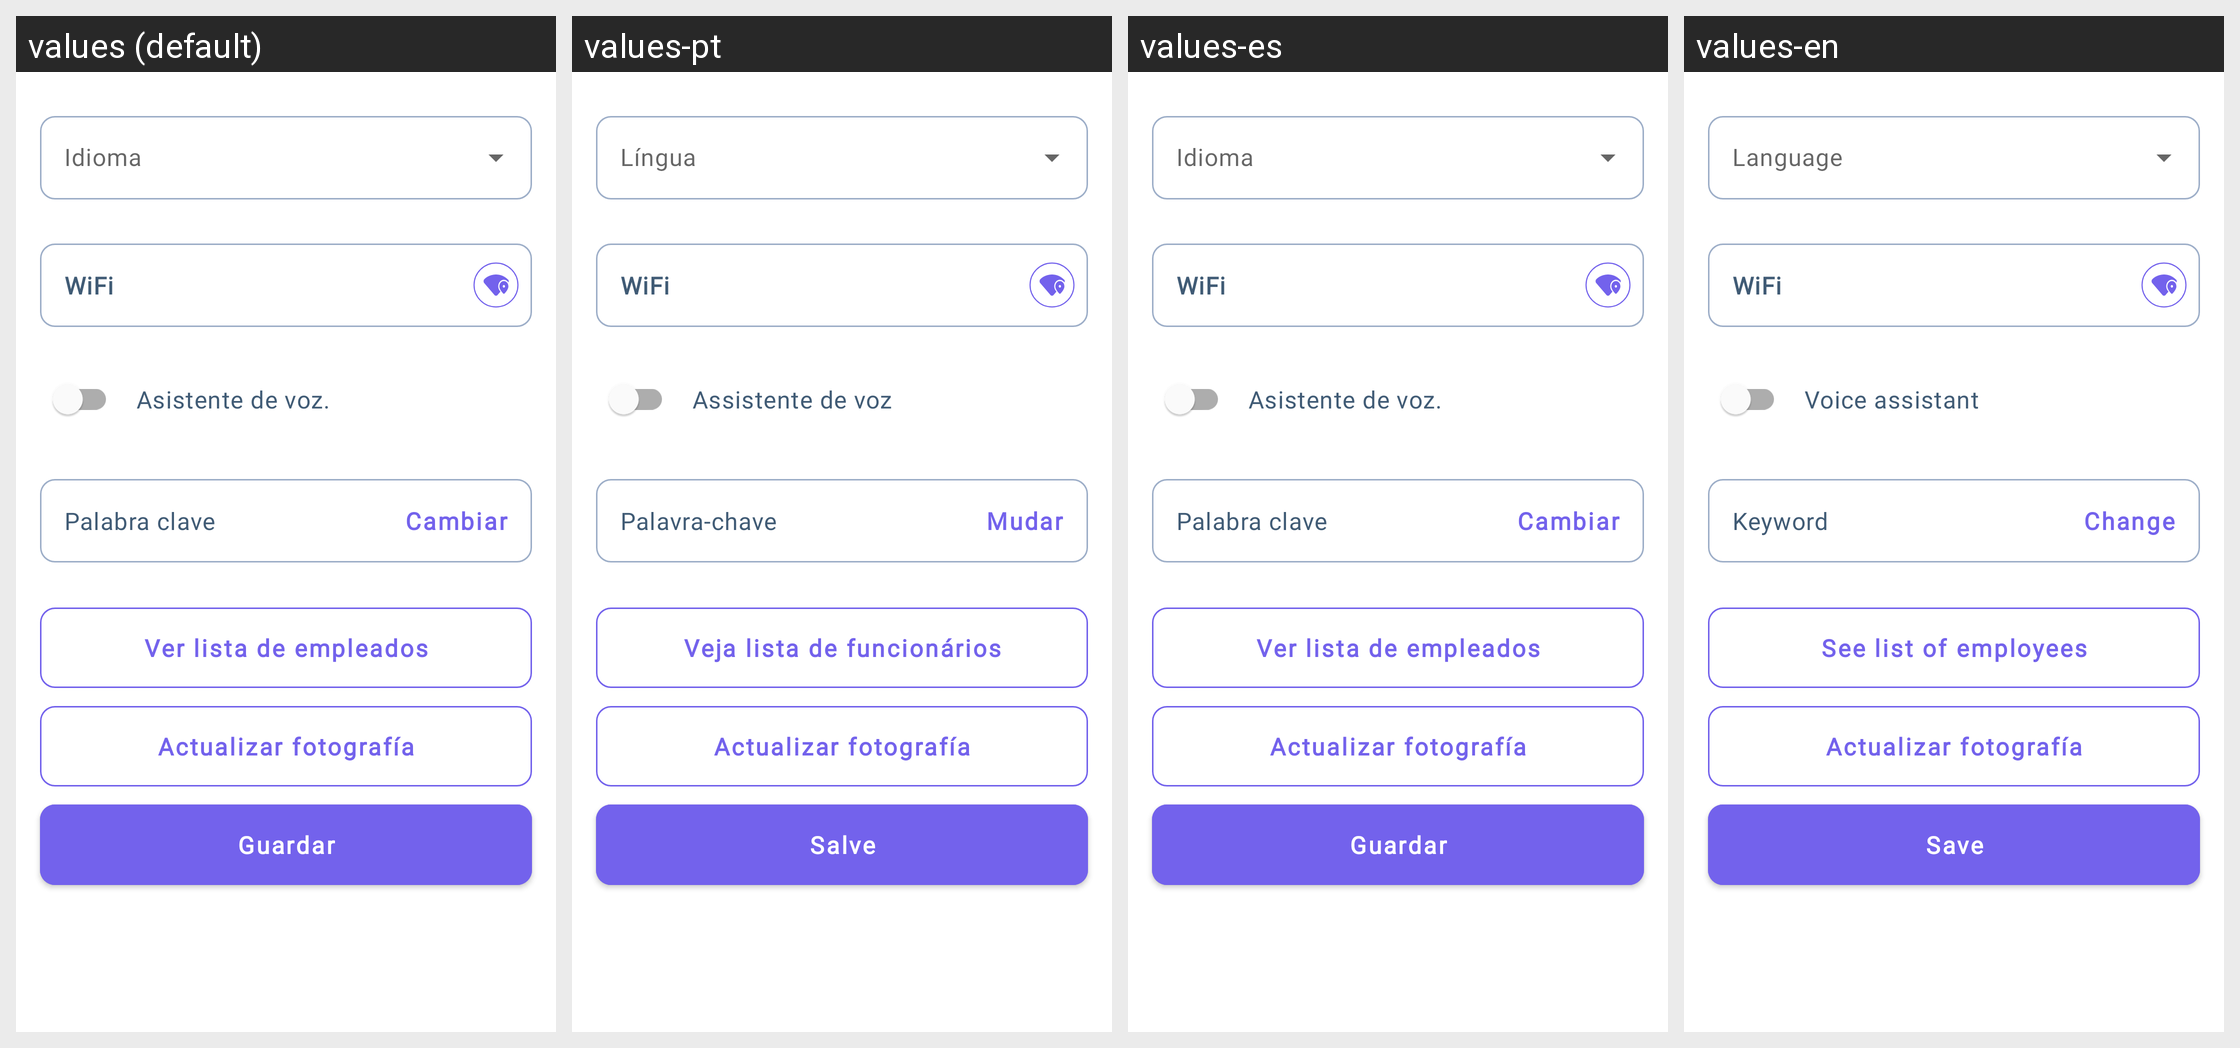

This grid shows one Android layout under several languages. Give, for every string resource on the screen, its name, the default text and each shown locale's text.
Android screen res/layout/fragment_settings2.xml rendered under 4 locales, left to right: values (default), values-pt, values-es, values-en. Device: Nexus 5 (rendered at 1080×1920; each locale shown at half size, 540×960, under a caption strip naming it); theme AppTheme.
Other locales in the repository, not shown: values-fr.
Strings drawn on this screen, with the default value and each locale's value (text and hints the layout hard-codes, and strings that could not be matched under every locale, appear in the picture but are not listed):

login_title_language
  values: Idioma
  values-pt: Língua
  values-es: Idioma
  values-en: Language

wifi
  values: WiFi
  values-pt: WiFi
  values-es: WiFi
  values-en: WiFi

settings_voice_assistant
  values: Asistente de voz.
  values-pt: Assistente de voz
  values-es: Asistente de voz.
  values-en: Voice assistant

key_word
  values: Palabra clave 
  values-pt: Palavra-chave 
  values-es: Palabra clave 
  values-en: Keyword 

change
  values: Cambiar
  values-pt: Mudar
  values-es: Cambiar
  values-en: Change

employeesView
  values: Ver lista de empleados
  values-pt: Veja lista de funcionários
  values-es: Ver lista de empleados
  values-en: See list of employees

btnSave
  values: Guardar
  values-pt: Salve
  values-es: Guardar
  values-en: Save
